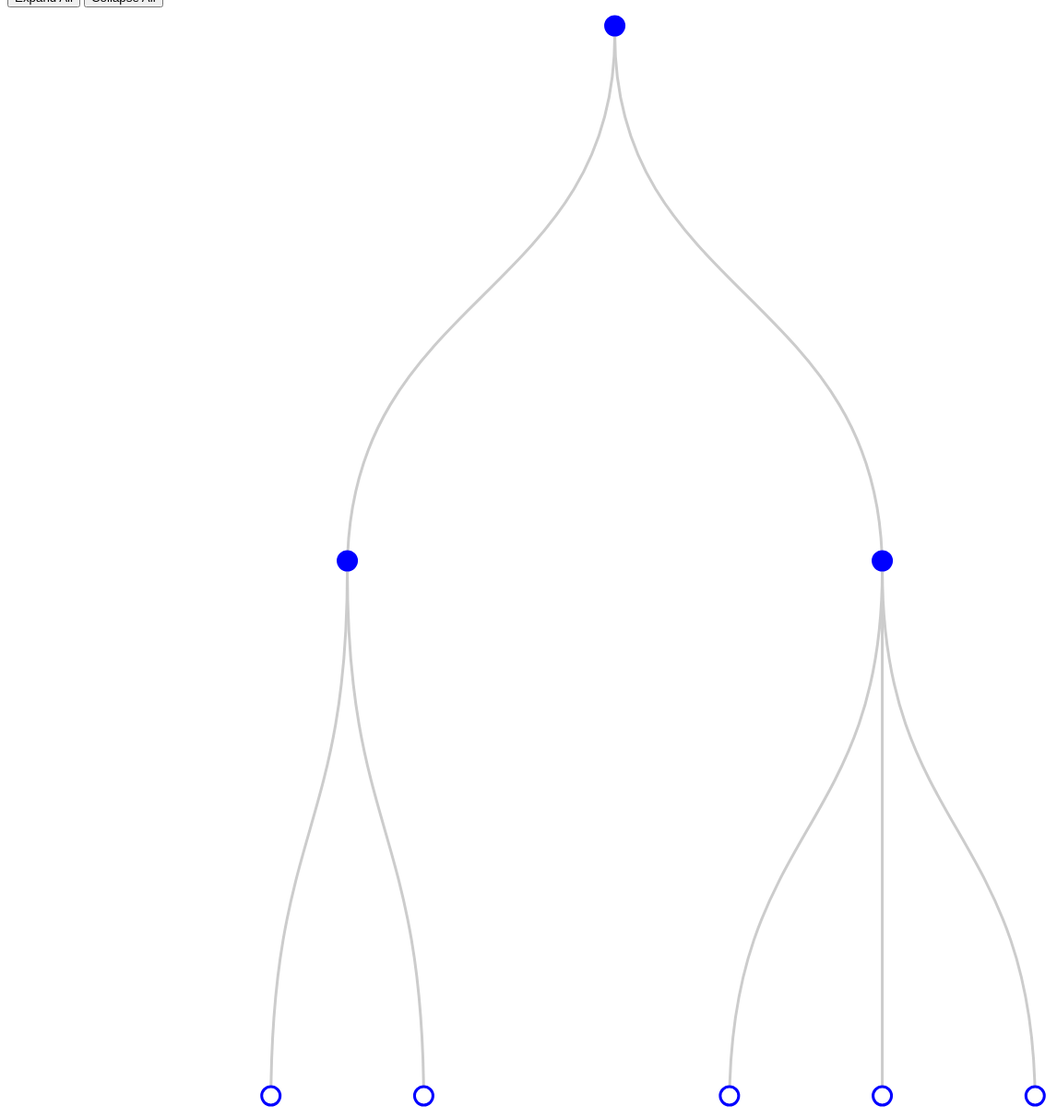
D3 v7 page, settled after 480 driven frames (8 s of simulated time); the page loaded 1 data file(s).




    /*
    
        function expand(d) {
            var children = (d.children) ? d.children : d._children;
            if (d._children) {
                d.children = d._children;
                d._children = null;
            }
            if (children)
                children.forEach(expand);
        }
    
        function expandAll() {
            expand(root);
            update(root);
        }
    
        function collapseAll() {
            root.children.forEach(collapse);
            collapse(root);
            update(root);
        }
    
        function collapse(d) {
            if (d.children) {
                d._children = d.children;
                d._children.forEach(collapse);
                d.children = null;
            }
        }
    
        */

    var margin = { top: 20, right: 120, bottom: 20, left: 120 },
        width = 1400 - margin.right - margin.left,
        height = 1200 - margin.top - margin.bottom;

    var i = 0,
        duration = 750,
        root;

    var tree = d3.tree()
        .size([height, width]);



    var svg = d3.select("body").append("svg")
        .attr("width", width + margin.right + margin.left)
        .attr("height", height + margin.top + margin.bottom)
        .append("g")
        .attr("transform", "translate(" + margin.left + "," + margin.top + ")");

    d3.csv("File/File0-primaryH.csv", d3.autoType).then(
        function (data) {


            stratify = d3
                .stratify()
                .id(function (d) {
                    return d.child;
                })
                .parentId(function (d) {
                    return d.parent;
                });

            var startify_data = stratify(data);

            var data = d3.hierarchy(startify_data);

            var tree = d3
                .tree()
                .size([height, width]);


            var root = tree(data);

            var nodes_l = root.descendants(),
                links_l = root.links();

            nodes_l.forEach(function (d) {
                d.x0 = d.x;
                d.y0 = d.y;
                d.position = "expand";

            });

            update(nodes_l, links_l, nodes_l[0]);
        });




    function update(nodes, links, source) {

        console.log(nodes);

        nodes = nodes.filter(function (el) {
            if (el.position == "expand") {
                return el;
            }
        });


        links = links.filter(function (el) {
            if (el.target.position == "expand") {
                return el;
            }
        });



        // Update the nodes…
        var node = svg.selectAll("g.node")
            .data(nodes, function (d) {
                //return d.data.data.child;
                return d.id || (d.id = ++i);
            });

        console.log(nodes);

        //console.log("ENTER");

        var nodeEnter = node.enter().append("g")
            .attr("class", "node")
            .attr("transform", function (d) {
                console.log("enter " + d.data.data.child + " " + source.y);
                return "translate(" + source.x + "," + source.y + ")";
            })
            .on("click", function (e, d) {
                console.log(nodes);
                click(e, d, nodes, links);
            })
            .on("mouseover", mouseover)
            .on("mouseout", mouseout);

        nodeEnter.append("circle")
            .attr("r", 10)
            .style("fill", function (d) { return d.children ? "blue" : "#fff"; });

        nodeEnter.append("text")
            .attr("x", function (d) { return d.children ? -10 : 10; })
            .attr("dy", ".35em")
            .attr("text-anchor", function (d) { return d.children ? "end" : "start"; })
            .text(function (d) { return d.name; })
            .style("opacity", 1);


        var nodeUpdate = nodeEnter
            .merge(node)
            .transition()
            .duration(duration)
            .attr("transform", function (d) {

                return "translate(" + d.x + "," + d.y + ")";
            });

        nodeUpdate.select("circle")
            .attr("r", 10)
            .style("fill", function (d) { return d.children ? "blue" : "#fff"; });

        nodeUpdate.select("text")
            .style("opacity", 1);



        var nodeExit = node
            .exit()
            .transition()
            .duration(duration)
            .attr("transform", function (d) {
                return "translate(" + source.x + "," + source.y + ")";
            })
            .remove();

        nodeExit.select("circle")
            .attr("r", 0);

        nodeExit.select("text")
            .style("fill-opacity", 0);




        var link = svg.selectAll("path.link")
            .data(links, function (d) {
                //console.log(d);
                return d.target.id;
            });

        console.log(links);

        // Enter any new links at the parent's previous position.
        var linkEnter = link.enter().insert("path", "g")
            .attr("class", "link")
            .attr("d", function (d) {
                console.log("enter");
                //console.log(d.source.data.data.child + " " + d.target.data.data.child);
                //console.log(source.x + " " + source.y);
                //console.log(d.source.x + " " + d.source.y);
                //console.log(d.target.x + " " + d.target.y);

                var sourcex = source.x, sourcey = source.y, targetx = source.x, targety = source.y;
                return "M" + sourcex + "," + parseInt(sourcey + 10)
                    + "C" + sourcex + "," + (sourcey + 10 + targety) / 2
                    + " " + targetx + "," + (sourcey + targety) / 2
                    + " " + targetx + "," + (targety + 10);
            });

        // Transition links to their new position.
        linkEnter
            .merge(link)
            .transition()
            .duration(duration)
            .attr("d", function (d) {
                console.log("update");
                var sourcex = d.source.x, sourcey = d.source.y, targetx = d.target.x, targety = d.target.y;
                return "M" + sourcex + "," + parseInt(sourcey + 10)
                    + "C" + sourcex + "," + (sourcey + 10 + targety) / 2
                    + " " + targetx + "," + (sourcey + targety) / 2
                    + " " + targetx + "," + (targety + 10);
            });

        // Transition exiting nodes to the parent's new position.
        link
            .exit()
            .transition()
            .duration(duration)
            .attr("d", function (d) {
                console.log("exit");
                var sourcex = source.x, sourcey = source.y, targetx = source.x, targety = source.y;
                return "M" + sourcex + "," + parseInt(sourcey + 10)
                    + "C" + sourcex + "," + (sourcey + 10 + targety) / 2
                    + " " + targetx + "," + (sourcey + targety) / 2
                    + " " + targetx + "," + (targety + 10);
            })
            .remove();

    }

    function click(e, d, nodes, links) {
        var descendants = [];
        d.descendants().forEach(function (des) {
            descendants.push(des.data.data.child);
        });

        descendants.splice(0, 1);

        //console.log(descendants);

        if (descendants.length > 0) {
            for (var l = 0; l < nodes.length; l++) {
                if (descendants.includes(nodes[l].data.data.child)) {
                    if (nodes[l].position == "collapse")
                        nodes[l].position = "expand";
                    else
                        nodes[l].position = "collapse";
                }
            }
        }
        console.log(nodes);
        update(nodes, links, d);
    }

    function mouseover(e, d) {

        d3.select(this).append("text")
            .attr("class", "hover")
            .attr('transform', function (d) {
                return 'translate(5, -10)';
            })
            .text(d.data.data.child + ": " + d.data.data.parent);
    }


    function mouseout(d) {
        d3.select(this).select("text.hover").remove();
    }


    d3.select(self.frameElement).style("height", "800px");




### data: File/File0-primaryH.csv
child, parent, description
root, , root
a, root, a
b, root, b
l1, a, l1
l3, a, l3
l4, b, l4
l2, b, l2
l9, b, l9